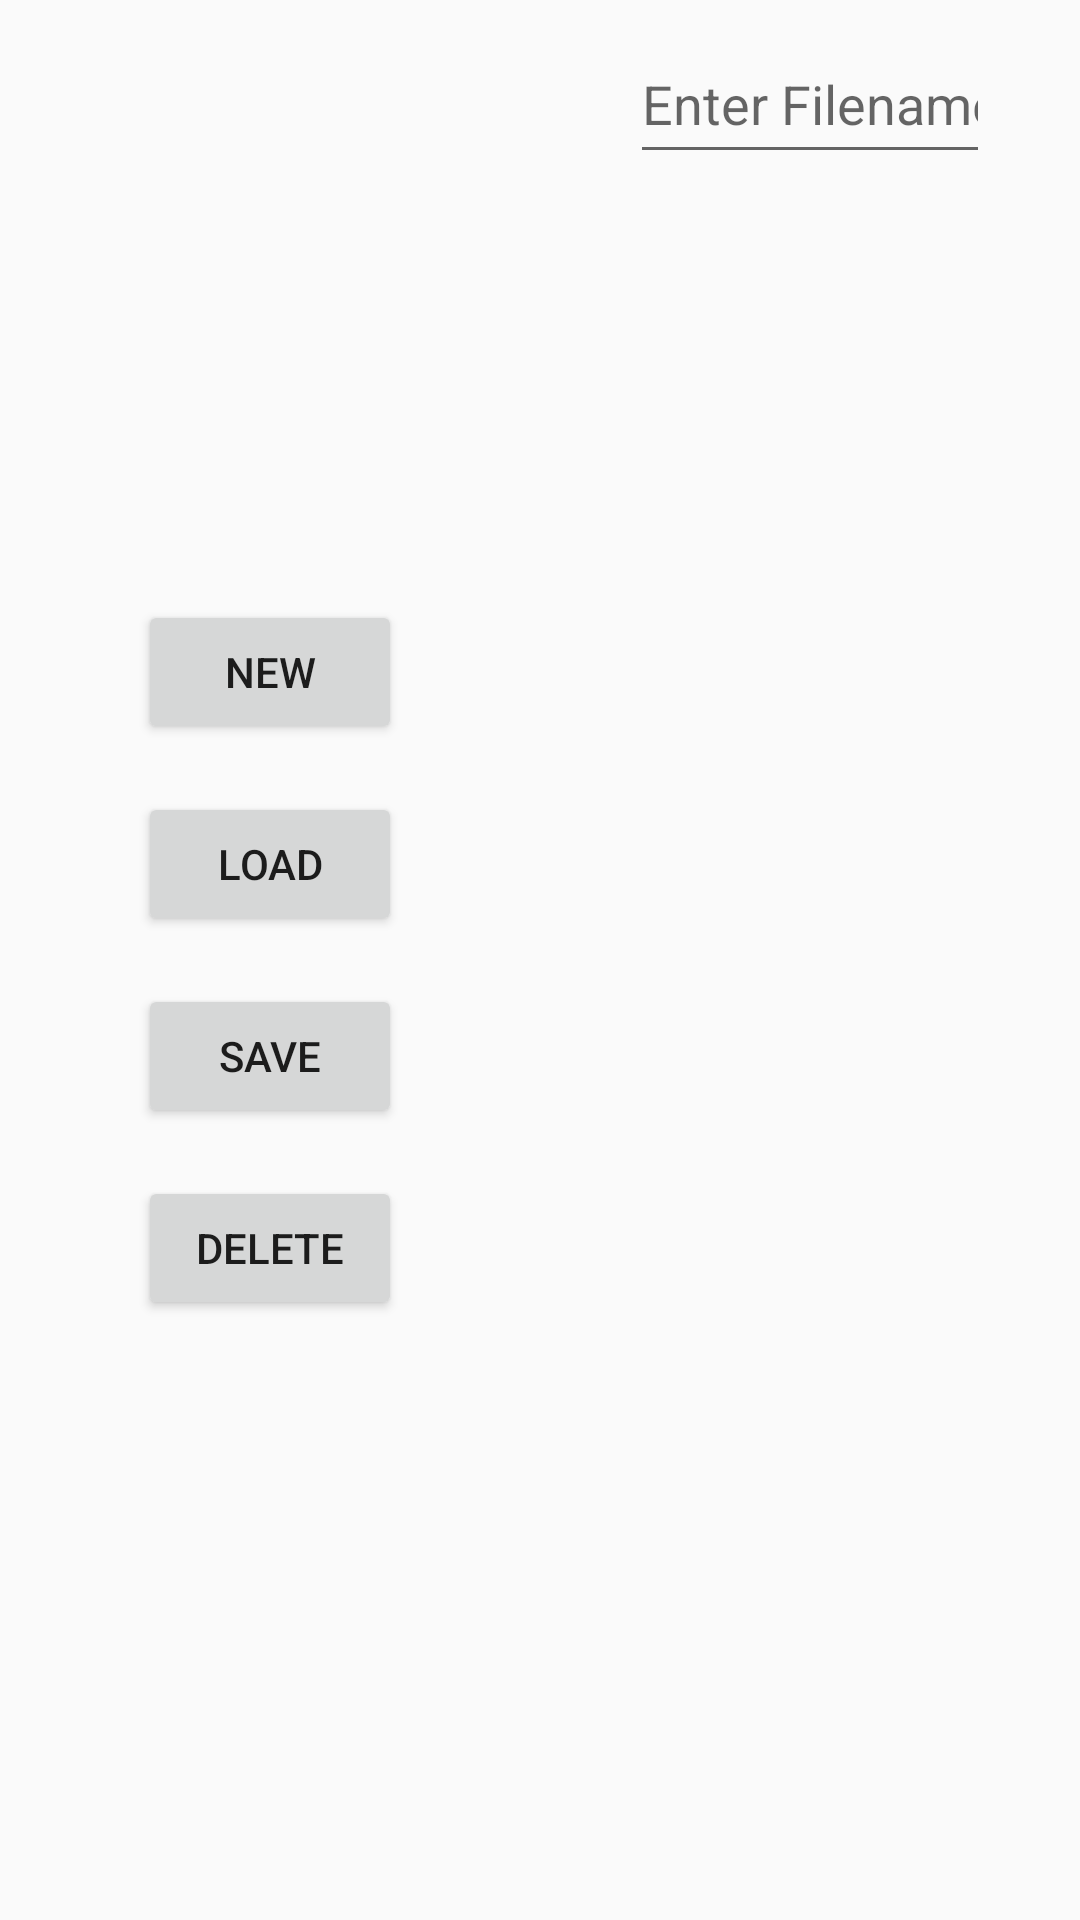

Layout XML and referenced resources for this Android screen:
<!-- AndroidManifest.xml: application theme AppTheme -->
<!-- res/layout/fragment_file_tab.xml -->
<android.support.constraint.ConstraintLayout xmlns:android="http://schemas.android.com/apk/res/android"
                                             xmlns:app="http://schemas.android.com/apk/res-auto"
                                             xmlns:tools="http://schemas.android.com/tools"
                                             android:layout_width="match_parent"
                                             android:layout_height="match_parent"
                                             tools:context="com.sofwerx.usf.talosconfigurator.FileTabFragment"
                                             tools:layout_editor_absoluteY="25dp" tools:layout_editor_absoluteX="0dp"
                                             android:clickable="true" android:focusableInTouchMode="true">

    
    <Button
        android:text="Delete"
        android:layout_width="wrap_content"
        android:layout_height="wrap_content" android:id="@+id/btn_delete"
        android:layout_marginTop="16dp" app:layout_constraintTop_toBottomOf="@+id/btn_save"
        app:layout_constraintRight_toLeftOf="@+id/guideline2" android:layout_marginRight="8dp"
        android:layout_marginLeft="8dp" app:layout_constraintLeft_toLeftOf="parent"/>
    <EditText
        android:layout_width="0dp"
        android:layout_height="50dp"
        android:inputType="text"
        android:ems="10"
        android:id="@+id/filename" android:textAlignment="textStart"
        android:layout_marginEnd="30dp"
        android:layout_marginStart="30dp"
        android:layout_marginLeft="8dp"
        app:layout_constraintLeft_toLeftOf="@+id/guideline2" app:layout_constraintTop_toTopOf="parent"
        android:layout_marginTop="8dp" android:layout_marginRight="8dp" app:layout_constraintRight_toRightOf="parent"
        android:hint="Enter Filename Here" android:imeOptions="actionDone"/>
    <Button
        android:text="LOAD"
        android:layout_width="wrap_content"
        android:layout_height="wrap_content" android:id="@+id/btn_load"
        app:layout_constraintRight_toLeftOf="@+id/guideline2"
        android:layout_marginRight="8dp" android:layout_marginLeft="8dp" app:layout_constraintLeft_toLeftOf="parent"
        app:layout_constraintHorizontal_bias="0.501" android:layout_marginBottom="8dp"
        app:layout_constraintBottom_toTopOf="@+id/guideline3"/>
    <Button
        android:text="NEW"
        android:layout_width="wrap_content"
        android:layout_height="wrap_content"
        android:id="@+id/btn_new"
        android:layout_marginBottom="16dp"
        app:layout_constraintBottom_toTopOf="@+id/btn_load" app:layout_constraintRight_toLeftOf="@+id/guideline2"
        android:layout_marginRight="8dp" android:layout_marginLeft="8dp" app:layout_constraintLeft_toLeftOf="parent"/>
    <Button
        android:text="Save"
        android:layout_width="wrap_content"
        android:layout_height="wrap_content" android:id="@+id/btn_save"
        app:layout_constraintRight_toLeftOf="@+id/guideline2"
        android:layout_marginRight="8dp" android:layout_marginLeft="8dp" app:layout_constraintLeft_toLeftOf="parent"
        app:layout_constraintTop_toTopOf="@+id/guideline3" android:layout_marginTop="8dp"
        app:layout_constraintHorizontal_bias="0.501"/>
    <android.support.constraint.Guideline android:layout_width="wrap_content" android:layout_height="wrap_content"
                                          android:id="@+id/guideline2"
                                          android:orientation="vertical"
                                          app:layout_constraintGuide_percent="0.5" tools:layout_editor_absoluteY="0dp"
                                          tools:layout_editor_absoluteX="481dp"/>
    <ListView
        android:layout_width="0dp"
        android:layout_height="0dp"
        android:id="@+id/file_list_view"
        app:layout_constraintBottom_toBottomOf="parent"
        android:layout_marginBottom="8dp" android:layout_marginRight="8dp"
        app:layout_constraintRight_toRightOf="parent" android:layout_marginLeft="8dp"
        app:layout_constraintLeft_toLeftOf="@+id/guideline2" android:layout_marginTop="8dp"
        app:layout_constraintTop_toBottomOf="@+id/filename" android:smoothScrollbar="true"/>
    <android.support.constraint.Guideline android:layout_width="wrap_content" android:layout_height="wrap_content"
                                          android:id="@+id/guideline3"
                                          android:orientation="horizontal"
                                          app:layout_constraintGuide_percent="0.5"/>

</android.support.constraint.ConstraintLayout>
<!-- resources referenced by this layout -->
<resources>
  <style name="AppTheme" parent="Theme.AppCompat.Light.NoActionBar">
          
  
          <item name="colorPrimary">@color/colorPrimary</item>
          <item name="colorPrimaryDark">@color/colorPrimaryDark</item>
          <item name="colorAccent">@color/colorAccent</item>
      </style>
  <color name="colorPrimary">#0dff00</color>
  <color name="colorPrimaryDark">#303f9f</color>
  <color name="colorAccent">#FF4081</color>
</resources>
